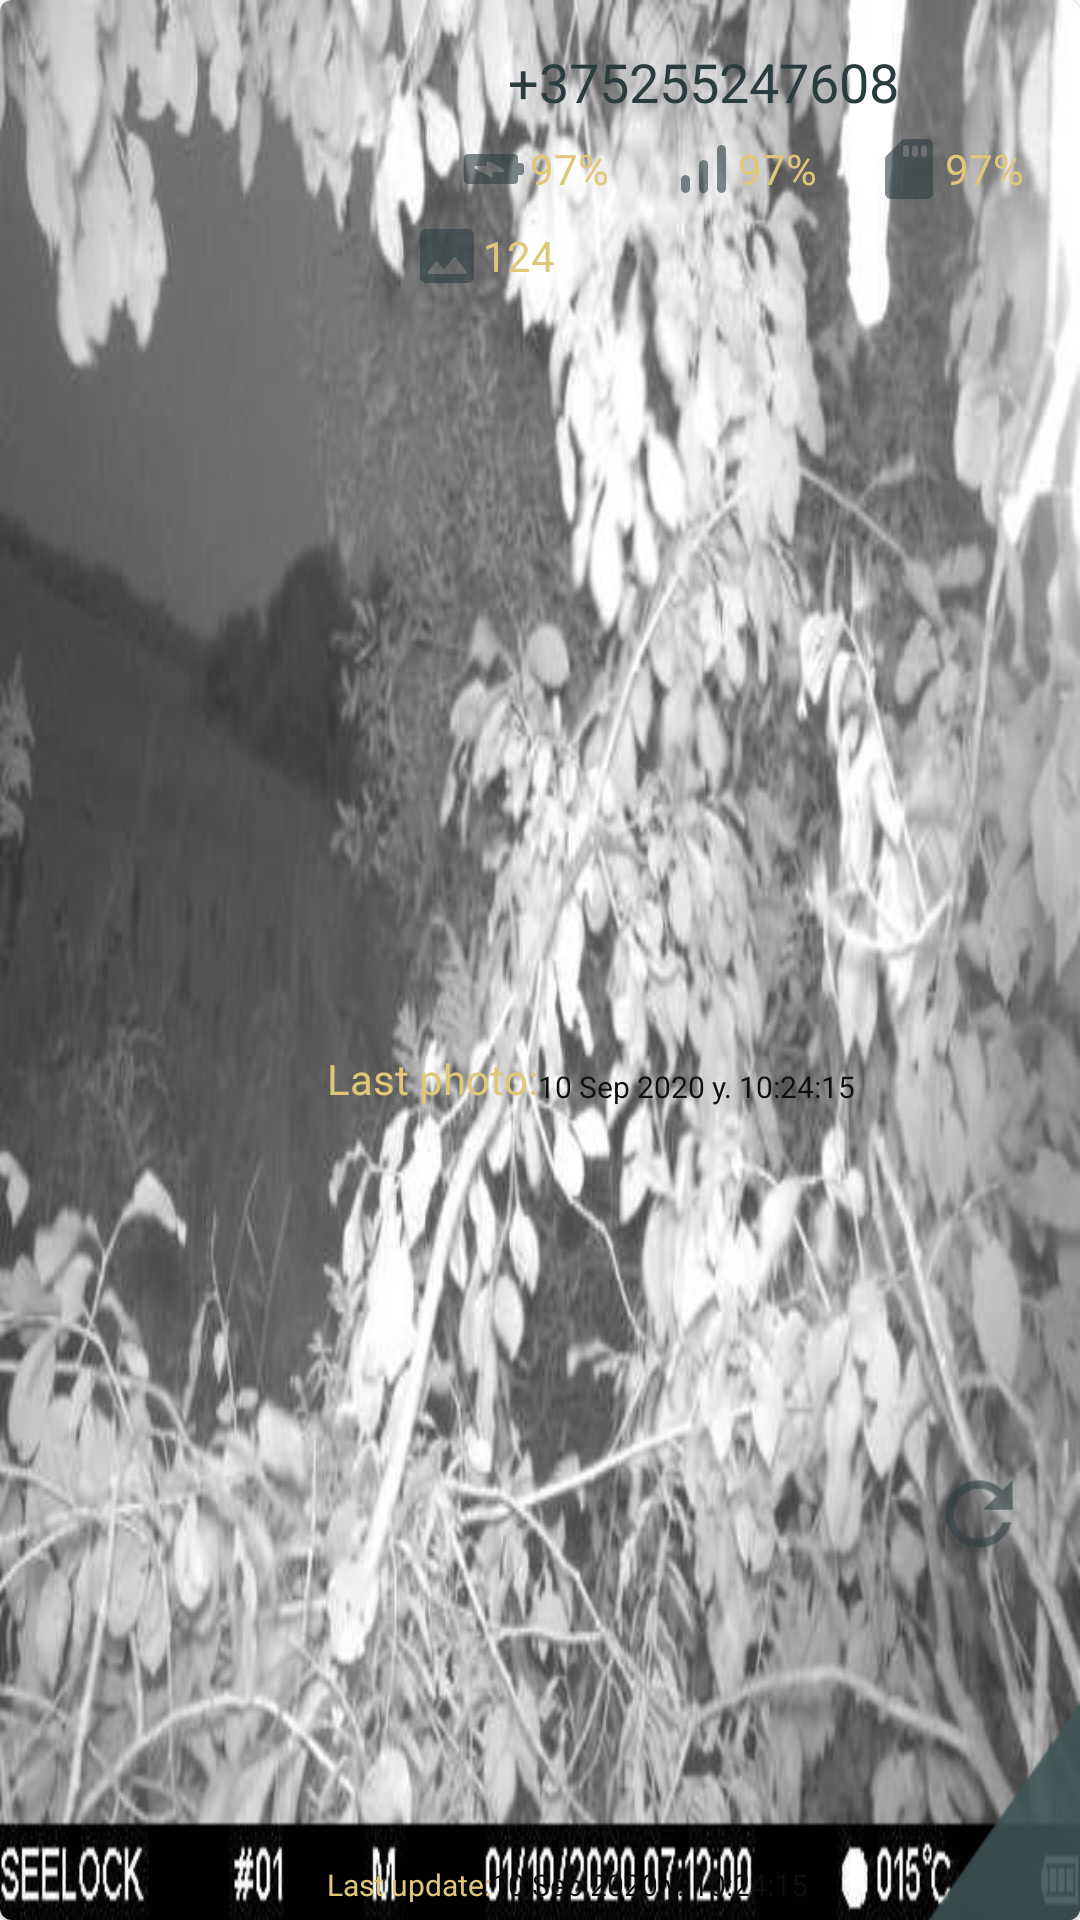

The Android layout XML behind this screen, and the referenced resources:
<!-- AndroidManifest.xml: application theme AppTheme -->
<!-- res/layout/card_view_for_recycler.xml -->
<?xml version="1.0" encoding="utf-8"?>
<com.google.android.material.card.MaterialCardView xmlns:android="http://schemas.android.com/apk/res/android"
    xmlns:app="http://schemas.android.com/apk/res-auto"
    xmlns:tools="http://schemas.android.com/tools"
    android:layout_width="match_parent"
    android:clickable="true"
    android:focusable="true"
    android:layout_height="200dp"
    android:layout_margin="5dp">

    <androidx.constraintlayout.widget.ConstraintLayout
        android:id="@+id/back_drawable"
        android:layout_width="match_parent"
        android:layout_height="match_parent"
        android:background="@drawable/photo_2020_10_02_12_58_47"
        android:backgroundTintMode="multiply">
        <ImageView
            android:id="@+id/background_image"
            android:layout_width="match_parent"
            android:layout_height="match_parent"
            app:layout_constraintTop_toTopOf="parent"
            app:layout_constraintStart_toStartOf="parent"/>

        <androidx.constraintlayout.widget.Guideline
            android:id="@+id/guideline"
            android:layout_width="wrap_content"
            android:layout_height="wrap_content"
            android:orientation="vertical"
            app:layout_constraintGuide_begin="109dp" />

        <androidx.constraintlayout.widget.ConstraintLayout
            android:id="@+id/constraintLayout"
            android:layout_width="290dp"
            android:layout_height="match_parent"
            android:alpha="0.9"
            android:background="@drawable/demo_shape"
            android:scaleX="2"
            android:scaleY="2"
            app:layout_constraintBottom_toBottomOf="parent"
            app:layout_constraintEnd_toEndOf="parent"
            app:layout_constraintStart_toEndOf="@id/guideline"
            app:layout_constraintTop_toTopOf="parent" />

        <com.google.android.material.textview.MaterialTextView
            android:id="@+id/item_number"
            android:layout_width="wrap_content"
            android:layout_height="wrap_content"
            android:layout_marginTop="10dp"
            android:padding="5dp"
            android:text="@string/demo_number"
            android:textColor="@color/iconColor"
            android:textSize="18sp"
            app:layout_constraintEnd_toEndOf="parent"
            app:layout_constraintStart_toStartOf="@+id/guideline"
            app:layout_constraintTop_toTopOf="@+id/constraintLayout" />

        <com.google.android.material.textview.MaterialTextView
            android:id="@+id/item_battery"
            android:layout_width="wrap_content"
            android:layout_height="wrap_content"
            android:layout_marginLeft="25dp"
            android:drawableStart="@drawable/ic_battery"
            android:gravity="center|right"
            android:text="@string/demo_battery"
            android:textColor="@color/secendTextColor"
            app:layout_constraintEnd_toStartOf="@+id/item_signal"
            app:layout_constraintHorizontal_bias="0.48"
            app:layout_constraintHorizontal_chainStyle="spread"
            app:layout_constraintStart_toStartOf="@id/guideline"
            app:layout_constraintTop_toBottomOf="@+id/item_number" />

        <com.google.android.material.textview.MaterialTextView
            android:id="@+id/item_signal"
            android:layout_width="wrap_content"
            android:layout_height="wrap_content"
            android:drawableStart="@drawable/ic_battery"
            android:gravity="center|right"
            android:text="@string/demo_battery"
            android:textColor="@color/secendTextColor"
            app:drawableStartCompat="@drawable/ic_signal"
            app:layout_constraintBottom_toBottomOf="@+id/item_battery"
            app:layout_constraintEnd_toStartOf="@+id/item_storage"
            app:layout_constraintHorizontal_bias="0.5"
            app:layout_constraintStart_toEndOf="@+id/item_battery" />

        <com.google.android.material.textview.MaterialTextView
            android:id="@+id/item_storage"
            android:layout_width="wrap_content"
            android:layout_height="wrap_content"
            android:drawableStart="@drawable/ic_battery"
            android:gravity="center|right"
            android:text="@string/demo_battery"
            android:textColor="@color/secendTextColor"
            app:drawableStartCompat="@drawable/ic_storage"
            app:layout_constraintBottom_toBottomOf="@+id/item_battery"
            app:layout_constraintEnd_toEndOf="parent"
            app:layout_constraintHorizontal_bias="0.5"
            app:layout_constraintStart_toEndOf="@+id/item_signal" />

        <com.google.android.material.textview.MaterialTextView
            android:id="@+id/item_images"
            android:layout_width="wrap_content"
            android:layout_height="wrap_content"
            android:layout_marginLeft="10dp"
            android:layout_marginTop="5dp"
            android:drawableStart="@drawable/ic_images"
            android:gravity="center|right"
            android:text="@string/demo_images"
            android:textColor="@color/secendTextColor"
            app:layout_constraintEnd_toEndOf="@id/item_battery"
            app:layout_constraintStart_toStartOf="@id/guideline"
            app:layout_constraintTop_toBottomOf="@id/item_battery" />

        <com.google.android.material.textview.MaterialTextView
            android:id="@+id/materialTextView4"
            android:layout_width="wrap_content"
            android:layout_height="wrap_content"
            android:text="@string/demo_last_photo"
            android:textColor="@color/secendTextColor"
            app:layout_constraintBottom_toTopOf="@id/materialTextView"
            app:layout_constraintEnd_toStartOf="@id/item_last_photo"
            app:layout_constraintHorizontal_bias="0.0"
            app:layout_constraintHorizontal_chainStyle="packed"
            app:layout_constraintStart_toStartOf="@id/guideline"
            app:layout_constraintTop_toBottomOf="@id/item_images" />

        <com.google.android.material.textview.MaterialTextView
            android:id="@+id/item_last_photo"
            android:layout_width="wrap_content"
            android:layout_height="wrap_content"
            android:text="@string/demo_date"
            android:textSize="10sp"
            android:textColor="@color/primaryDarkColor"
            app:layout_constraintBottom_toBottomOf="@id/materialTextView4"
            app:layout_constraintEnd_toEndOf="parent"
            app:layout_constraintHorizontal_bias="0.5"
            app:layout_constraintStart_toEndOf="@+id/materialTextView4" />

        <com.google.android.material.textview.MaterialTextView
            android:id="@+id/materialTextView"
            android:layout_width="wrap_content"
            android:layout_height="wrap_content"
            android:layout_marginBottom="5dp"
            android:text="@string/demo_update"
            android:textColor="@color/secendTextColor"
            android:textSize="10sp"
            app:layout_constraintBottom_toBottomOf="parent"
            app:layout_constraintEnd_toStartOf="@id/item_last_update"
            app:layout_constraintHorizontal_bias="0.0"
            app:layout_constraintHorizontal_chainStyle="packed"
            app:layout_constraintStart_toStartOf="@id/guideline" />

        <com.google.android.material.textview.MaterialTextView
            android:id="@+id/item_last_update"
            android:layout_width="wrap_content"
            android:layout_height="wrap_content"
            android:layout_marginBottom="5dp"
            android:text="@string/demo_date"
            android:textColor="@color/primaryDarkColor"
            android:textSize="10sp"
            app:layout_constraintBottom_toBottomOf="parent"
            app:layout_constraintEnd_toEndOf="parent"
            app:layout_constraintStart_toEndOf="@+id/materialTextView" />

        <ImageButton
            android:id="@+id/item_refreah"
            style="@style/Widget.MaterialComponents.MaterialCalendar.HeaderToggleButton"
            android:layout_width="60dp"
            android:layout_height="48dp"
            android:src="@drawable/ic_refresh"
            android:tint="@color/iconColor"
            android:scaleType="center"
            android:scaleX="1.4"
            android:scaleY="1.4"
            app:layout_constraintBottom_toBottomOf="parent"
            app:layout_constraintEnd_toEndOf="parent"
            app:layout_constraintHorizontal_bias="0.88"
            app:layout_constraintStart_toEndOf="@+id/item_last_update"
            app:layout_constraintTop_toBottomOf="@+id/item_last_photo" />


    </androidx.constraintlayout.widget.ConstraintLayout>

</com.google.android.material.card.MaterialCardView>
<!-- resources referenced by this layout -->
<resources>
  <color name="iconColor">#2B3C3E</color>
  <color name="primaryDarkColor">#0C1010</color>
  <color name="secendTextColor">#E1C778</color>
  <!-- drawable demo_shape (drawable) -->
  <?xml version="1.0" encoding="utf-8"?>
  <rotate xmlns:android="http://schemas.android.com/apk/res/android"
      android:fromDegrees="35"
      android:toDegrees="55"
      android:pivotX="30%"
      android:pivotY="120%">
      <shape android:shape="rectangle">
  
          <size android:height="1dp"
              android:width="1dp"/>
          <solid android:color="@color/primaryLightColor"/>
          <gradient
              android:startColor="@color/primaryLightColor"
              android:endColor="#6B9295"
              android:angle="90"
              />
  
  
      </shape>
  </rotate>
  <!-- drawable ic_images (drawable-anydpi) -->
  <vector xmlns:android="http://schemas.android.com/apk/res/android"
      android:width="24dp"
      android:height="24dp"
      android:viewportWidth="24"
      android:viewportHeight="24"
      android:tint="@color/iconColor"
      android:alpha="0.6">
    <path
        android:fillColor="@android:color/white"
        android:pathData="M21,19V5c0,-1.1 -0.9,-2 -2,-2H5c-1.1,0 -2,0.9 -2,2v14c0,1.1 0.9,2 2,2h14c1.1,0 2,-0.9 2,-2zM8.9,13.98l2.1,2.53 3.1,-3.99c0.2,-0.26 0.6,-0.26 0.8,0.01l3.51,4.68c0.25,0.33 0.01,0.8 -0.4,0.8H6.02c-0.42,0 -0.65,-0.48 -0.39,-0.81L8.12,14c0.19,-0.26 0.57,-0.27 0.78,-0.02z"/>
  </vector>
  <!-- drawable ic_refresh (drawable-anydpi) -->
  <vector xmlns:android="http://schemas.android.com/apk/res/android"
      android:width="24dp"
      android:height="24dp"
      android:viewportWidth="24"
      android:viewportHeight="24"
      android:tint="@color/iconColor"
      android:alpha="0.6">
    <path
        android:fillColor="@android:color/white"
        android:pathData="M17.65,6.35C16.2,4.9 14.21,4 12,4c-4.42,0 -7.99,3.58 -7.99,8s3.57,8 7.99,8c3.73,0 6.84,-2.55 7.73,-6h-2.08c-0.82,2.33 -3.04,4 -5.65,4 -3.31,0 -6,-2.69 -6,-6s2.69,-6 6,-6c1.66,0 3.14,0.69 4.22,1.78L13,11h7V4l-2.35,2.35z"/>
  </vector>
  <!-- drawable ic_signal (drawable-anydpi) -->
  <vector xmlns:android="http://schemas.android.com/apk/res/android"
      android:width="24dp"
      android:height="24dp"
      android:viewportWidth="24"
      android:viewportHeight="24"
      android:tint="@color/iconColor"
      android:alpha="0.6">
    <path
        android:fillColor="@android:color/white"
        android:pathData="M18.5,4c0.83,0 1.5,0.67 1.5,1.5v13c0,0.83 -0.67,1.5 -1.5,1.5s-1.5,-0.67 -1.5,-1.5v-13c0,-0.83 0.67,-1.5 1.5,-1.5zM6.5,14c0.83,0 1.5,0.67 1.5,1.5v3c0,0.83 -0.67,1.5 -1.5,1.5S5,19.33 5,18.5v-3c0,-0.83 0.67,-1.5 1.5,-1.5zM12.5,9c0.83,0 1.5,0.67 1.5,1.5v8c0,0.83 -0.67,1.5 -1.5,1.5s-1.5,-0.67 -1.5,-1.5v-8c0,-0.83 0.67,-1.5 1.5,-1.5z"/>
  </vector>
  <string name="demo_battery">97%</string>
  <string name="demo_date">10 Sep 2020 y. 10:24:15</string>
  <string name="demo_images">124</string>
  <string name="demo_last_photo">Last photo:</string>
  <string name="demo_number">+375255247608</string>
  <string name="demo_update">Last update:</string>
  <style name="AppTheme" parent="Theme.MaterialComponents.DayNight.NoActionBar">
          
          <item name="colorPrimary">@color/primaryColor</item>
          <item name="colorPrimaryDark">@color/primaryDarkColor</item>
          <item name="colorAccent">@color/primaryLightColor</item>
          <item name="android:textColor">@color/primaryTextColor</item>
      </style>
  <color name="primaryLightColor">#2c3b3c</color>
  <color name="primaryColor">#031516</color>
  <color name="primaryTextColor">#E1C778</color>
</resources>
